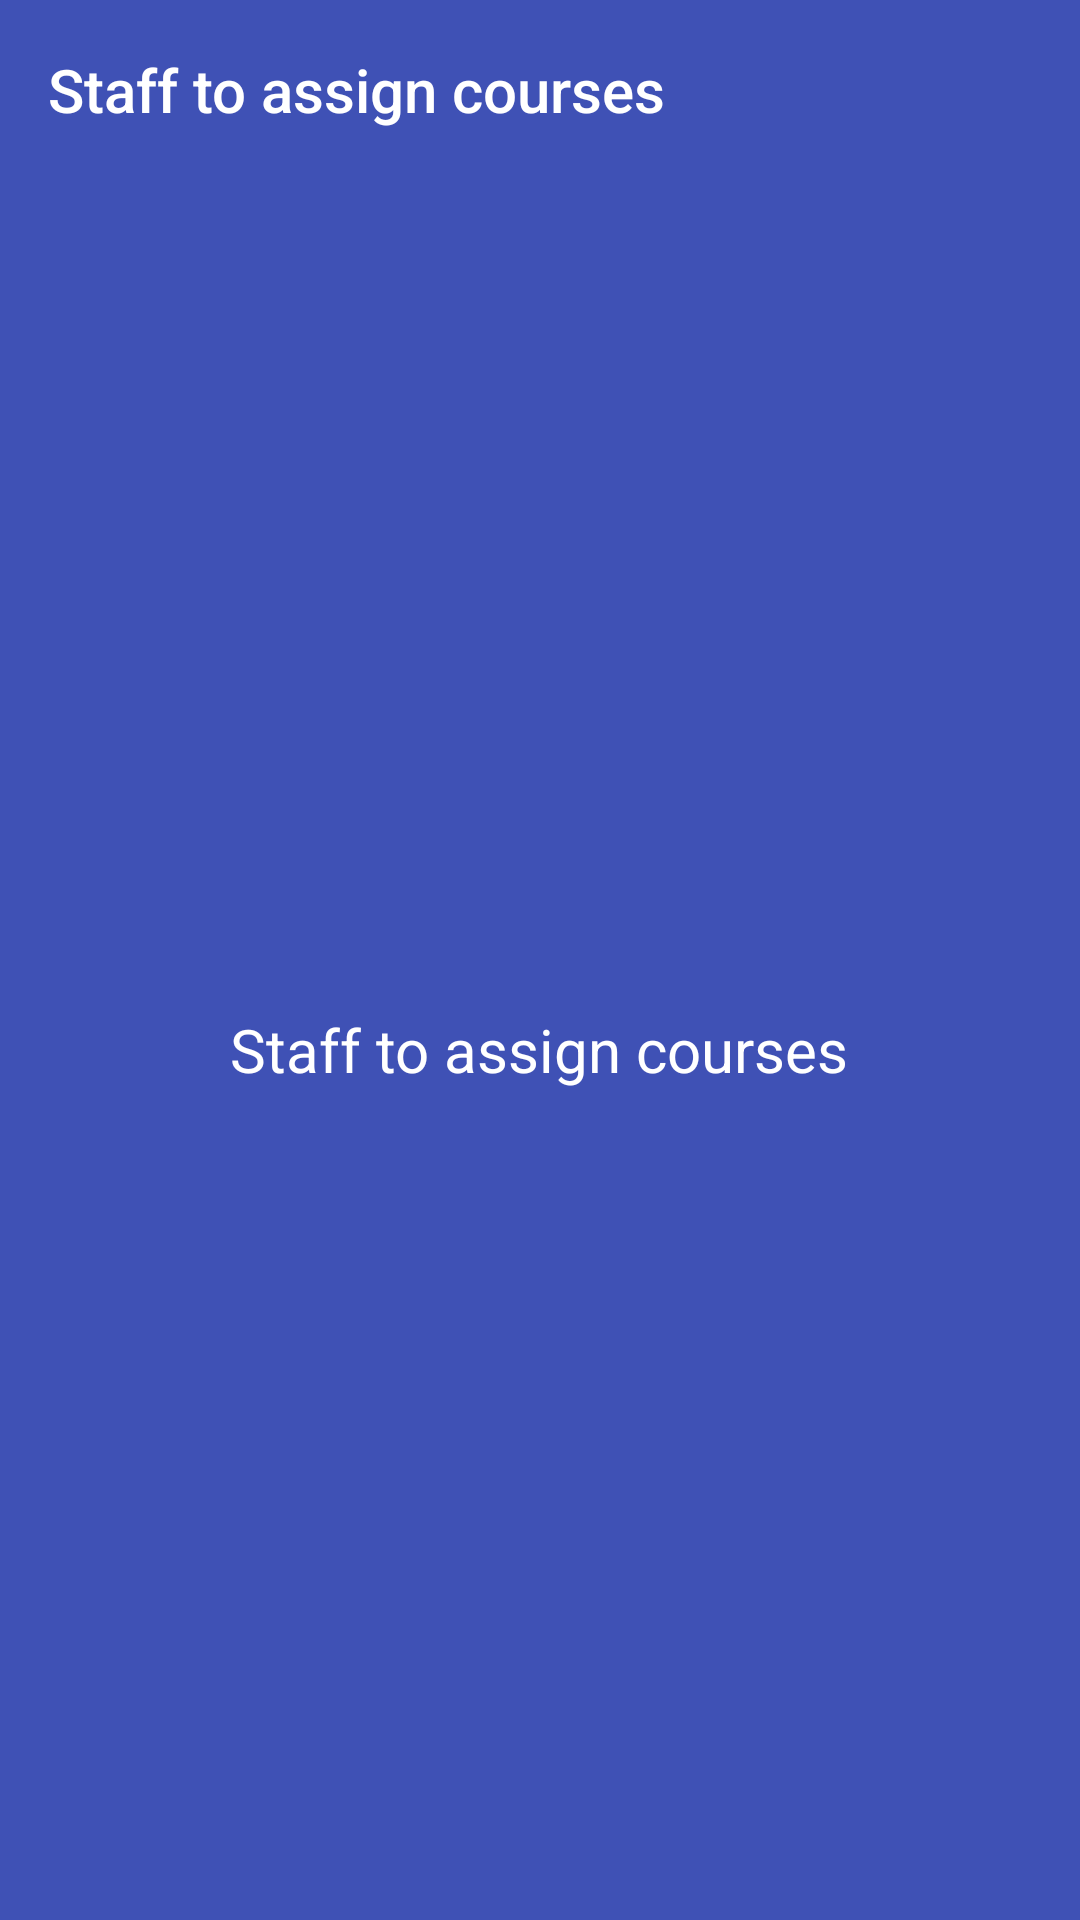

The Android layout XML behind this screen, and the referenced resources:
<!-- AndroidManifest.xml: application theme AppTheme -->
<!-- res/layout/manager_home_screen.xml -->
<?xml version="1.0" encoding="utf-8"?>
<LinearLayout xmlns:android="http://schemas.android.com/apk/res/android"
    xmlns:app="http://schemas.android.com/apk/res-auto"
    android:layout_width="match_parent"
    android:layout_height="match_parent"
    android:background="@color/colorPrimary"
    android:orientation="vertical">

    <android.support.design.widget.AppBarLayout
        android:id="@+id/appbar"
        android:layout_width="match_parent"
        android:layout_height="wrap_content"
        android:theme="@style/ThemeOverlay.AppCompat.Dark.ActionBar">

        <android.support.v7.widget.Toolbar
            android:id="@+id/toolbar_actionbar"
            style="@style/ToolbarNormalTheme"
            app:title="Staff to assign courses"
            app:titleTextColor="@color/colorWhite" />

    </android.support.design.widget.AppBarLayout>

    <FrameLayout
        android:layout_width="match_parent"
        android:layout_height="match_parent">

        <android.support.v7.widget.RecyclerView
            android:id="@+id/staff_recycler_view"
            android:layout_width="match_parent"
            android:layout_height="match_parent">

        </android.support.v7.widget.RecyclerView>

        <TextView
            android:layout_width="wrap_content"
            android:layout_height="wrap_content"
            android:layout_gravity="center"
            android:id="@+id/content_empty_view"
            android:text="@string/staff_to_assign_courses"
            android:textColor="@android:color/white"
            android:textSize="20sp" />

    </FrameLayout>

</LinearLayout>
<!-- resources referenced by this layout -->
<resources>
  <color name="colorPrimary">#3F51B5</color>
  <color name="colorWhite">#ffffff</color>
  <string name="staff_to_assign_courses">Staff to assign courses</string>
  <style name="ToolbarNormalTheme">
          <item name="android:layout_width">match_parent</item>
          <item name="android:layout_height">60dp</item>
          <item name="android:background">?attr/colorPrimary</item>
      </style>
  <style name="AppTheme" parent="Theme.AppCompat.Light.NoActionBar">
          
          <item name="colorPrimary">@color/colorPrimary</item>
          <item name="colorPrimaryDark">@color/colorPrimaryDark</item>
          <item name="colorAccent">@color/colorAccent</item>
      </style>
  <color name="colorPrimaryDark">#303F9F</color>
  <color name="colorAccent">#FF4081</color>
</resources>
